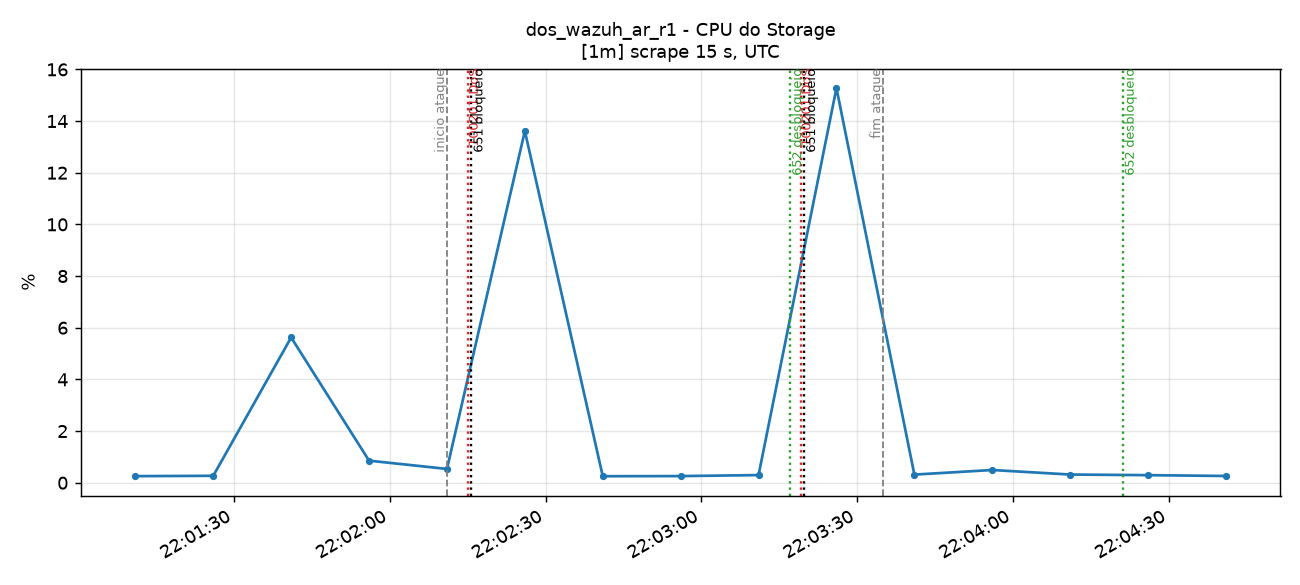

Data behind this chart, as committed beside it:
time_utc, serie, valor
2026-11-14T22:01:11+00:00, container=storage-pt-aveiro-dc1-r02-n01,…, 0.256
2026-11-14T22:01:26+00:00, container=storage-pt-aveiro-dc1-r02-n01,…, 0.269
2026-11-14T22:01:41+00:00, container=storage-pt-aveiro-dc1-r02-n01,…, 5.624
2026-11-14T22:01:56+00:00, container=storage-pt-aveiro-dc1-r02-n01,…, 0.8553
2026-11-14T22:02:11+00:00, container=storage-pt-aveiro-dc1-r02-n01,…, 0.5353
2026-11-14T22:02:26+00:00, container=storage-pt-aveiro-dc1-r02-n01,…, 13.61
2026-11-14T22:02:41+00:00, container=storage-pt-aveiro-dc1-r02-n01,…, 0.2532
2026-11-14T22:02:56+00:00, container=storage-pt-aveiro-dc1-r02-n01,…, 0.2584
2026-11-14T22:03:11+00:00, container=storage-pt-aveiro-dc1-r02-n01,…, 0.2968
2026-11-14T22:03:26+00:00, container=storage-pt-aveiro-dc1-r02-n01,…, 15.28
2026-11-14T22:03:41+00:00, container=storage-pt-aveiro-dc1-r02-n01,…, 0.3161
2026-11-14T22:03:56+00:00, container=storage-pt-aveiro-dc1-r02-n01,…, 0.4937
2026-11-14T22:04:11+00:00, container=storage-pt-aveiro-dc1-r02-n01,…, 0.3183
2026-11-14T22:04:26+00:00, container=storage-pt-aveiro-dc1-r02-n01,…, 0.2942
2026-11-14T22:04:41+00:00, container=storage-pt-aveiro-dc1-r02-n01,…, 0.2623
